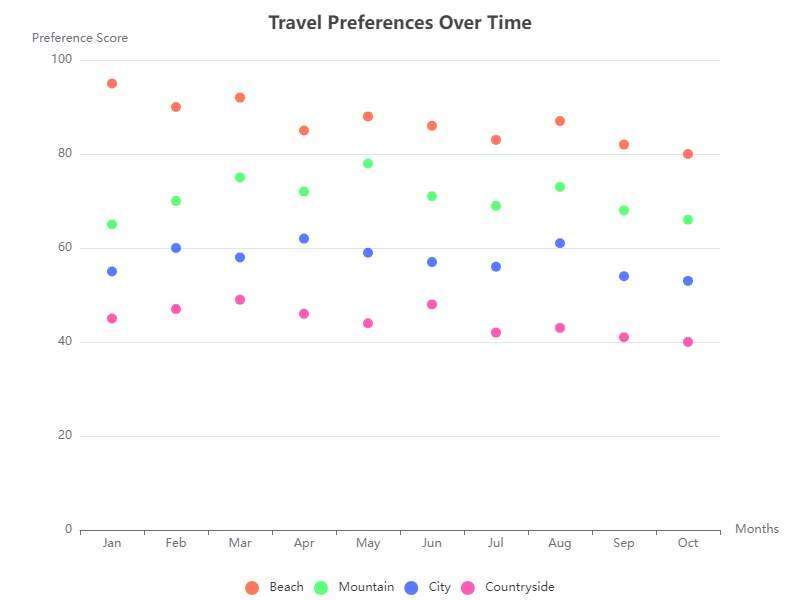

The file beside this chart, header and first rows:
Type, X-Value, Y-Value
Beach, 1, 95
Beach, 2, 90
Beach, 3, 92
Beach, 4, 85
Beach, 5, 88
Beach, 6, 86
Beach, 7, 83
Beach, 8, 87
Beach, 9, 82
Beach, 10, 80
Mountain, 1, 65
Mountain, 2, 70
Mountain, 3, 75
Mountain, 4, 72
Mountain, 5, 78
Mountain, 6, 71
Mountain, 7, 69
Mountain, 8, 73
Mountain, 9, 68
Mountain, 10, 66
City, 1, 55
City, 2, 60
City, 3, 58
City, 4, 62
City, 5, 59
City, 6, 57
City, 7, 56
City, 8, 61
City, 9, 54
City, 10, 53
Countryside, 1, 45
Countryside, 2, 47
Countryside, 3, 49
Countryside, 4, 46
Countryside, 5, 44
Countryside, 6, 48
Countryside, 7, 42
Countryside, 8, 43
Countryside, 9, 41
Countryside, 10, 40
